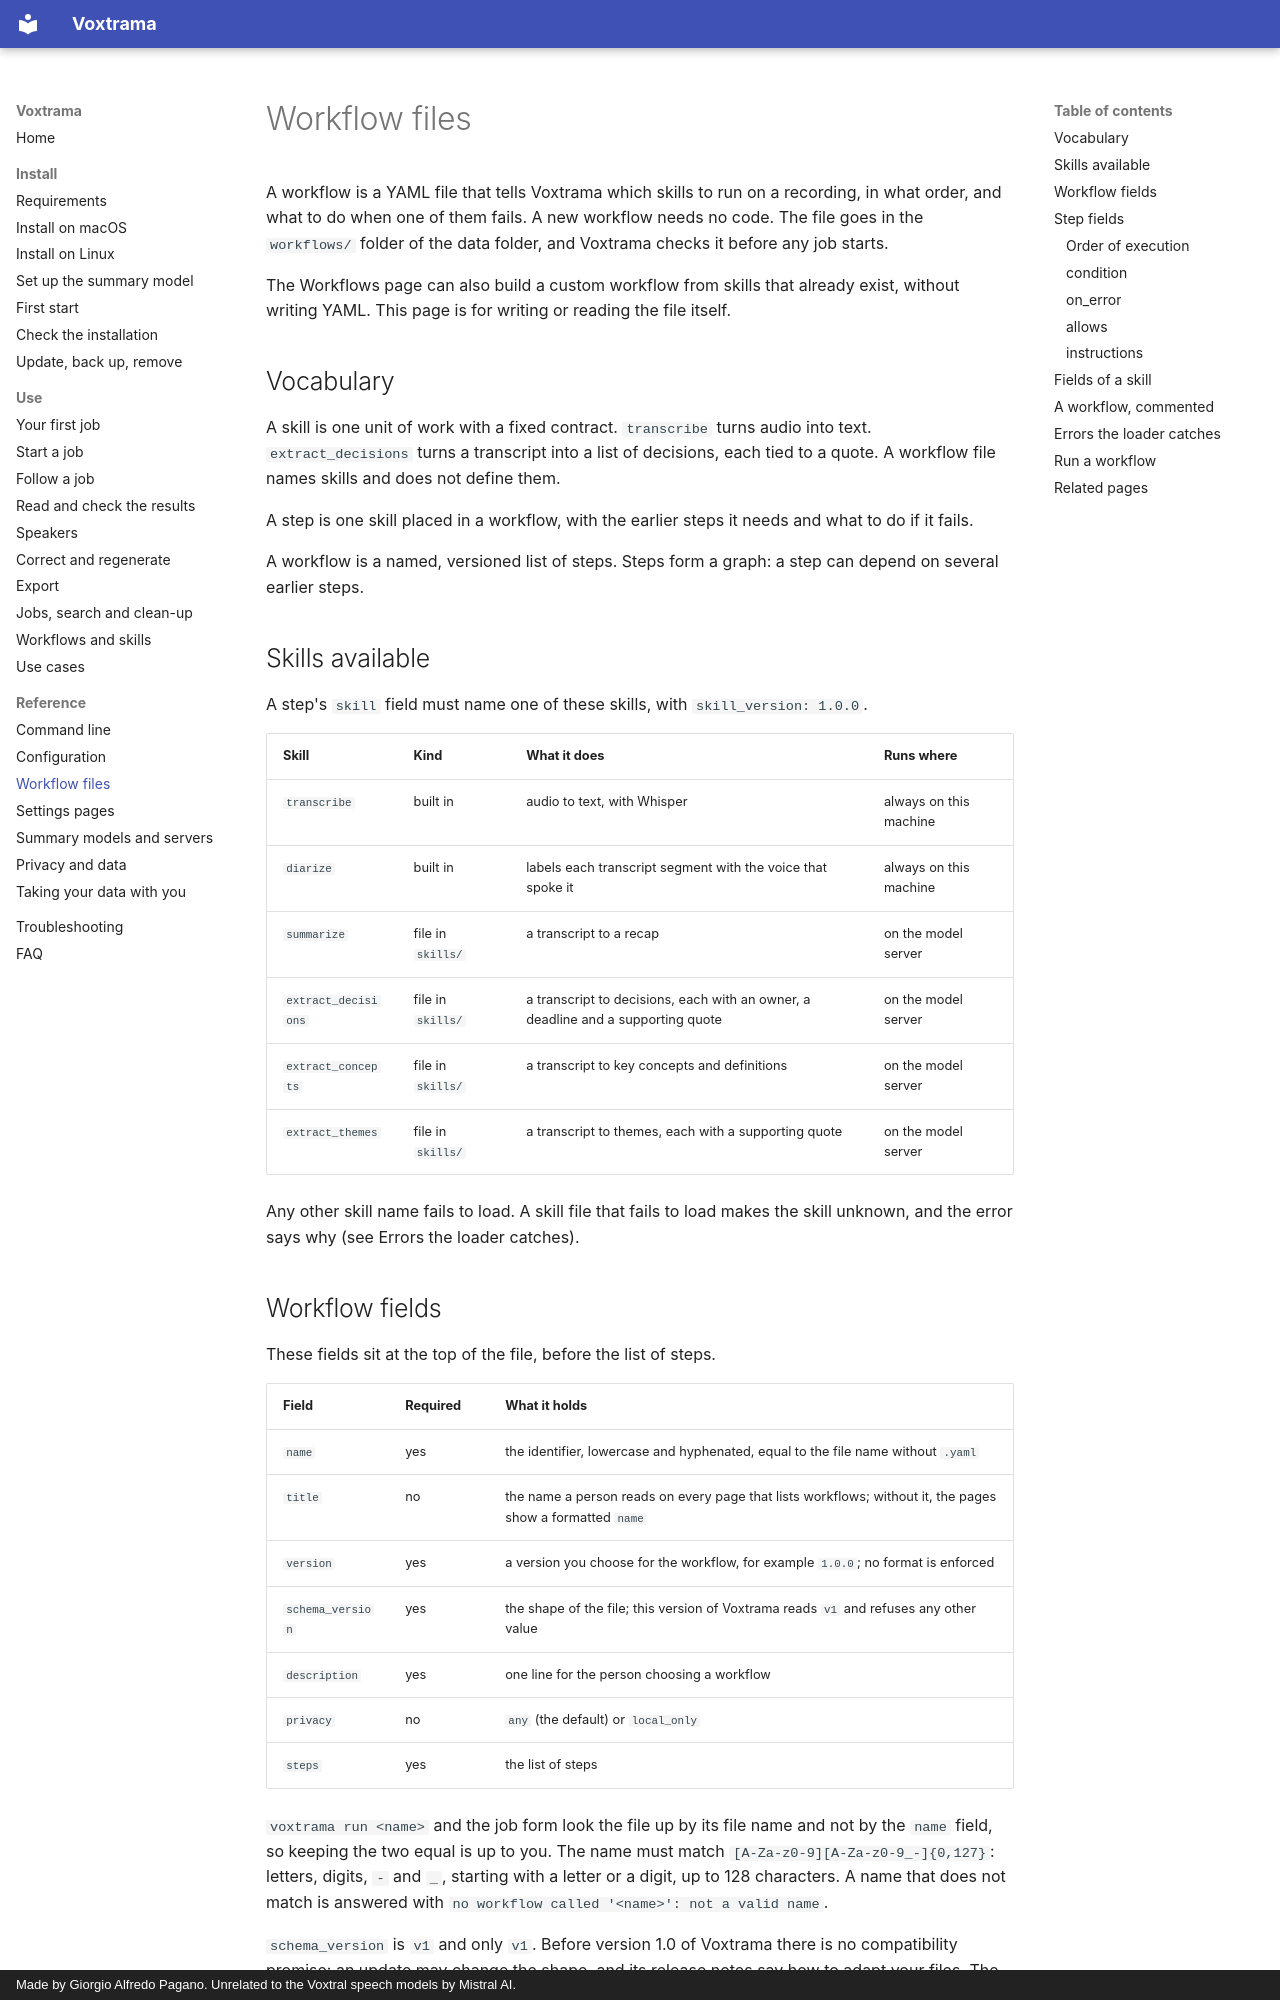

repository: sjpagan/voxtrama · page: workflow-files/index.html · generator: mkdocs · copyright: Made by Giorgio Alfredo Pagano. Unrelated to the Voxtral speech models by Mistral AI.

# Workflow files

A workflow is a YAML file that tells Voxtrama which skills to run on a recording, in what order, and what to do when one of them fails. A new workflow needs no code. The file goes in the `workflows/` folder of the data folder, and Voxtrama checks it before any job starts.

The Workflows page can also build a custom workflow from skills that already exist, without writing YAML. This page is for writing or reading the file itself.

## Vocabulary

A skill is one unit of work with a fixed contract. `transcribe` turns audio into text. `extract_decisions` turns a transcript into a list of decisions, each tied to a quote. A workflow file names skills and does not define them.

A step is one skill placed in a workflow, with the earlier steps it needs and what to do if it fails.

A workflow is a named, versioned list of steps. Steps form a graph: a step can depend on several earlier steps.

## Skills available

A step's `skill` field must name one of these skills, with `skill_version: 1.0.0`.

| Skill | Kind | What it does | Runs where |
|---|---|---|---|
| `transcribe` | built in | audio to text, with Whisper | always on this machine |
| `diarize` | built in | labels each transcript segment with the voice that spoke it | always on this machine |
| `summarize` | file in `skills/` | a transcript to a recap | on the model server |
| `extract_decisions` | file in `skills/` | a transcript to decisions, each with an owner, a deadline and a supporting quote | on the model server |
| `extract_concepts` | file in `skills/` | a transcript to key concepts and definitions | on the model server |
| `extract_themes` | file in `skills/` | a transcript to themes, each with a supporting quote | on the model server |

Any other skill name fails to load. A skill file that fails to load makes the skill unknown, and the error says why (see Errors the loader catches).
